Run: headless pygame with SDL's dummy video driver; simulated clock (each Clock.tick advances the game by its frame time, no real sleeping); random seed 0; keys injected as events and as key.get_pressed() state; mouse plan: one left click at the window centre at the start of phase 2, then a move to the lower-right quarter at the start of phase 3; restart key R tapped at the start of phases 3 and 4.
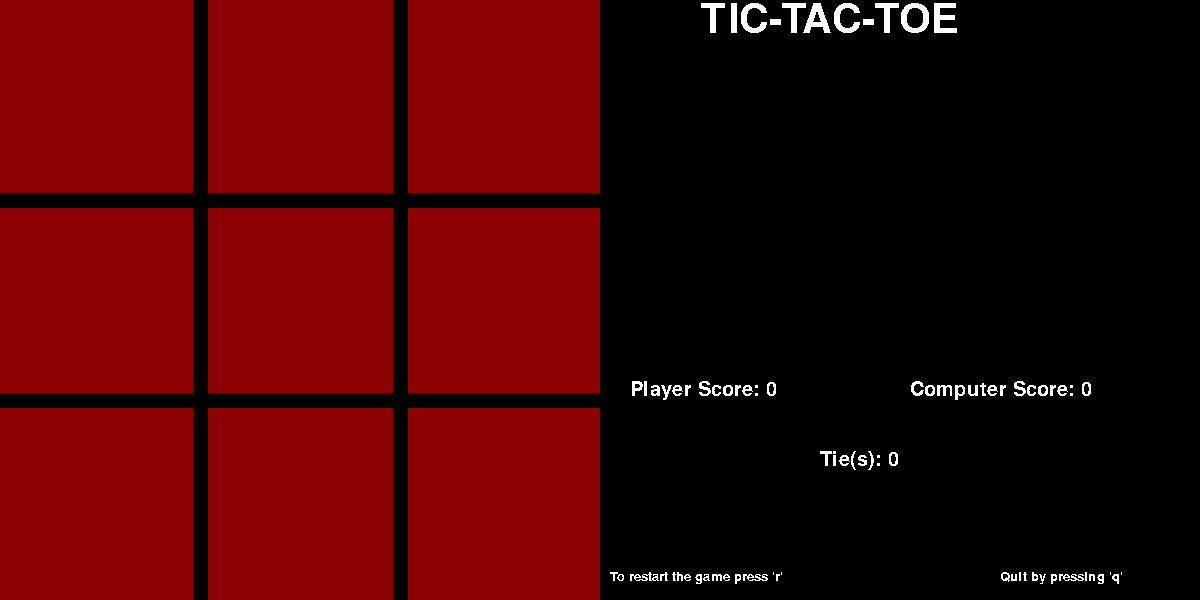
Frame 1 of 4 · flips 1–60 · no input
Frame 2 of 4 · flips 61–180 · clicked the window centre · tapped SPACE, RETURN · held RIGHT (→), D · screen unchanged from frame 1, image omitted
Frame 3 of 4 · flips 181–300 · moved the mouse to the lower-right quarter · tapped R · held DOWN (↓), S · screen unchanged from frame 2, image omitted
Frame 4 of 4 · flips 301–420 · tapped R · held LEFT (←), A, UP (↑), W · screen unchanged from frame 3, image omitted

The pygame program that drew these frames:

import pygame as pg, sys, numpy as np
from math import inf as infinity
from pygame.font import Font
import random

pg.init()
pg.font.init()

WIDTH = 600
HEIGHT = 600
LINE_WIDTH = 15
WIN_LINE_WIDTH = 15
BOARD_ROWS = 3
BOARD_COLS = 3
SQUARE_SIZE = 200
O_RADIUS = 60
O_WIDTH = 15
X_WIDTH = 25
SPACE = 55

TITLEFONT = pg.font.SysFont('Comic Sans MS', 60)
INFOFONT = pg.font.SysFont('Comic Sans MS', 20)
SCOREFONT = pg.font.SysFont('Comic Sans MS', 30)
BACKGROUND = (139, 0, 0)
LINE_COLOR = (0, 0, 0)
O_COLOR = (0, 0, 0)
X_COLOR = (255, 255, 255)

playerscore = 0
computerscore = 0
ties = 0

screen = pg.display.set_mode((1200, 600))
pg.display.set_caption("Tic Tac Toe")
screen.fill(BACKGROUND)

canvas = pg.Surface((600, 600))

GameDisplay = pg.Rect(600, 0, 600, 1200)
Controls = pg.Rect(0, 0, 600, 600)

board = np.zeros((BOARD_ROWS, BOARD_COLS))

def draw_lines():
    pg.draw.line(screen, LINE_COLOR, (0, SQUARE_SIZE), (WIDTH,
                     SQUARE_SIZE), LINE_WIDTH)
    pg.draw.line(screen, LINE_COLOR, (0, 2 * SQUARE_SIZE), (WIDTH,
                     2 * SQUARE_SIZE), LINE_WIDTH)
    pg.draw.line(screen, LINE_COLOR, (SQUARE_SIZE, 0),
                     (SQUARE_SIZE, HEIGHT), LINE_WIDTH)
    pg.draw.line(screen, LINE_COLOR, (2 * SQUARE_SIZE, 0), (2
                     * SQUARE_SIZE, HEIGHT), LINE_WIDTH)

def draw_XO():
    for row in range(BOARD_ROWS):
        for column in range(BOARD_COLS):
            if board[row][column] == -1:
                pg.draw.circle(screen, O_COLOR, (int(column
                                   * SQUARE_SIZE + SQUARE_SIZE // 2),
                                   int(row * SQUARE_SIZE + SQUARE_SIZE
                                   // 2)), O_RADIUS, O_WIDTH)
            elif board[row][column] == 1:
                pg.draw.line(screen, X_COLOR, (column
                                 * SQUARE_SIZE + SPACE, row
                                 * SQUARE_SIZE + SQUARE_SIZE - SPACE),
                                 (column * SQUARE_SIZE + SQUARE_SIZE
                                 - SPACE, row * SQUARE_SIZE + SPACE),
                                 X_WIDTH)
                pg.draw.line(screen, X_COLOR, (column
                                 * SQUARE_SIZE + SPACE, row
                                 * SQUARE_SIZE + SPACE), (column
                                 * SQUARE_SIZE + SQUARE_SIZE - SPACE,
                                 row * SQUARE_SIZE + SQUARE_SIZE
                                 - SPACE), X_WIDTH)

def mark_square(row, column, player):
    board[row][column] = player

def available_square(row, column):
    return board[row][column] == 0

def is_board_full():
    for row in range(BOARD_ROWS):
        for column in range(BOARD_COLS):
            if board[row][column] == 0:
                return False
    return True

def check_win(player):
    global playerscore
    global computerscore
    for column in range(BOARD_COLS):
        if board[0][column] == player and board[1][column] == player \
            and board[2][column] == player:
            vertical_winning_line(column, player)
            if player == -1:
                playerscore += 1
            elif player == 1:
                computerscore += 1
            return True

    for row in range(BOARD_ROWS):
        if board[row][0] == player and board[row][1] == player \
            and board[row][2] == player:
            horizontal_winning_line(row, player)
            if player == -1:
                playerscore += 1
            elif player == 1:
                computerscore += 1
            return True

    if board[2][0] == player and board[1][1] == player and board[0][2] == player:
        draw_asc_diagonal(player)
        if player == -1:
                playerscore += 1
        elif player == 1:
            computerscore += 1
        return True

    if board[0][0] == player and board[1][1] == player and board[2][2] == player:
        draw_desc_diagonal(player)
        if player == -1:
                playerscore += 1
        elif player == 1:
            computerscore += 1
        return True
    return False


def vertical_winning_line(column, player):
    posX = column * SQUARE_SIZE + SQUARE_SIZE // 2
    if player == -1:
        color = O_COLOR
    elif player == 1:
        color = X_COLOR
    pg.draw.line(screen, color, (posX, 15), (posX, HEIGHT - 15),
                     LINE_WIDTH)


def horizontal_winning_line(row, player):
    posY = row * SQUARE_SIZE + SQUARE_SIZE // 2
    if player == -1:
        color = O_COLOR
    elif player == 1:
        color = X_COLOR
    pg.draw.line(screen, color, (15, posY), (WIDTH - 15, posY),
                     WIN_LINE_WIDTH)


def draw_asc_diagonal(player):
    if player == -1:
        color = O_COLOR
    elif player == 1:
        color = X_COLOR
    pg.draw.line(screen, color, (15, HEIGHT - 15), (WIDTH - 15,
                     15), WIN_LINE_WIDTH)


def draw_desc_diagonal(player):
    if player == -1:
        color = O_COLOR
    elif player == 1:
        color = X_COLOR
    pg.draw.line(screen, color, (15, 15), (WIDTH - 15, HEIGHT
                     - 15), WIN_LINE_WIDTH)

# Checks game state for ties
def check_tie():
    global ties
    if len(empty_cells(board)) == 0:
        ties += 1
        return True
    return False

# Checks if there are any avaiable moves and displays them
def empty_cells(board):
    cells = []
    for x, row in enumerate(board):
        for y, cell in enumerate(row):
            if cell == 0:
                cells.append([x, y])

    return cells

# Draws game info to the screen
def draw_information():
    TITLE = TITLEFONT.render("TIC-TAC-TOE", False, (255, 255, 255))
    RESTARTINFO = INFOFONT.render("To restart the game press 'r'", False, (255, 255, 255))
    QUITINFO = INFOFONT.render("Quit by pressing 'q'", False, (255, 255, 255))
    PLAYERSCORE = SCOREFONT.render((f"Player Score: {str(playerscore)}"), False, (255, 255, 255))
    COMPUTERSCORE = SCOREFONT.render((f"Computer Score: {str(computerscore)}"), False, (255, 255, 255))
    TIESCORE = SCOREFONT.render((f"Tie(s): {str(ties)}"), False, (255, 255, 255))
    screen.blit(canvas, (0, 0), GameDisplay)
    screen.blit(canvas, (600, 0), Controls)
    screen.blit(TITLE, (700,0), Controls)
    screen.blit(RESTARTINFO, (610,570), Controls)
    screen.blit(QUITINFO, (1000,570), Controls)
    screen.blit(PLAYERSCORE, (630, 380), Controls)
    screen.blit(COMPUTERSCORE, (910, 380), Controls)
    screen.blit(TIESCORE, (820, 450), Controls)

#### AI Stuff
# Decides if this is a good play
def evaluate(board):
    if wins(board, 1):
        score = +1
    elif wins(board, -1):
        score = -1
    else:
        score = 0

    return score

# Did Someone Win
def wins(board, player):
    for column in range(BOARD_COLS):
        if board[0][column] == player and board[1][column] == player \
            and board[2][column] == player:
            return True

    for row in range(BOARD_ROWS):
        if board[row][0] == player and board[row][1] == player \
            and board[row][2] == player:
            return True

    if board[2][0] == player and board[1][1] == player and board[0][2] == player:
        return True

    if board[0][0] == player and board[1][1] == player and board[2][2] == player:
        return True
    return False

# Minimax
def minimax(board, depth, player=1):
    if player == 1:
        best = [-1, -1, -infinity]
    else:
        best = [-1, -1, +infinity]

    if depth == 0 or (wins(board, -1) or wins(board, 1)):
        score = evaluate(board)
        return [-1, -1, score]

    for cell in empty_cells(board):
        x, y = cell[0], cell[1]
        board[x][y] = player
        score = minimax(board, depth - 1, -player)
        board[x][y] = 0
        score[0], score[1] = x, y

        if player == 1:
            if score[2] > best[2]:
                best = score
        else:
            if score[2] < best[2]:
                best = score
    return best

#Code To Restart Game
def restart():
    screen.fill(BACKGROUND)
    draw_lines()
    for row in range(BOARD_ROWS):
        for column in range(BOARD_COLS):
            board[row][column] = 0
    screen.blit(canvas, (0, 0), GameDisplay)
    screen.blit(canvas, (600, 0), Controls)
    draw_information()


draw_lines()
draw_information()
player = -1
mode = 2
game_over = False

while True:
    for event in pg.event.get():
        #Gets Clicks
        # PVP
        if mode == 1:
            if event.type == pg.MOUSEBUTTONDOWN and not game_over:
                mouseX = event.pos[0]
                mouseY = event.pos[1]
                clicked_row = int(mouseY // SQUARE_SIZE)
                clicked_column = int(mouseX // SQUARE_SIZE)
                try:
                    #Player Turn
                    if available_square(clicked_row, clicked_column):
                        mark_square(clicked_row, clicked_column, player)
                        draw_XO()
                        if check_win(player) or check_tie():
                            draw_information()
                            game_over = True
                            break
                        player = -player
                        if check_win(player) or check_tie():
                            draw_information()
                            game_over = True
                            break
                except:
                    pass
        # AI Bot
        elif mode == 2:
            if event.type == pg.MOUSEBUTTONDOWN and not game_over:
                mouseX = event.pos[0]
                mouseY = event.pos[1]
                clicked_row = int(mouseY // SQUARE_SIZE)
                clicked_column = int(mouseX // SQUARE_SIZE)
                try:
                    #Player Turn
                    if available_square(clicked_row, clicked_column):
                        mark_square(clicked_row, clicked_column, player)
                        draw_XO()
                        if check_win(player) or check_tie():
                            draw_information()
                            game_over = True
                            break
                        player = 1

                        #AI Turn
                        depth = len(empty_cells(board))
                        if depth >= 4:
                            move = minimax(board, 4)
                        else:
                            move = minimax(board, depth)
                        row, column = move[0], move[1]
                        mark_square(row, column, player)
                        draw_XO()
                        if check_win(player) or check_tie():
                            draw_information()
                            game_over = True
                            break
                        player = -1
                except:
                    pass
        #Random Bot
        elif mode == 3:
            if event.type == pg.MOUSEBUTTONDOWN and not game_over:
                mouseX = event.pos[0]
                mouseY = event.pos[1]
                clicked_row = int(mouseY // SQUARE_SIZE)
                clicked_column = int(mouseX // SQUARE_SIZE)
                try:
                    #Player Turn
                    if available_square(clicked_row, clicked_column):
                        mark_square(clicked_row, clicked_column, player)
                        draw_XO()
                        if check_win(player) or check_tie():
                            draw_information()
                            game_over = True
                            break
                        player = 1
                        
                        #AI Turn
                        cells = empty_cells(board)
                        xy = cells[random.randint(0, (len(cells)-1))]
                        mark_square(xy[0], xy[1], player)
                        draw_XO()
                        if check_win(player) or check_tie():
                            draw_information()
                            game_over = True
                            break
                        player = -1
                except:
                    pass
        #Restart Game
        if event.type == pg.KEYDOWN:
            if event.key == pg.K_r:
                restart()
                player = -1
                game_over = False
                
        # Change modes
        if event.type == pg.KEYDOWN:
            #Mode 1
            if event.key == pg.K_1:
                restart()
                player = -1
                game_over = False
                mode = 1
                playerscore = 0
                computerscore = 0
                ties = 0
            #Mode 2
            if event.key == pg.K_2:
                restart()
                player = -1
                game_over = False
                mode = 2
                playerscore = 0
                computerscore = 0
                ties = 0
            #Mode 3
            if event.key == pg.K_3:
                restart()
                player = -1
                game_over = False
                mode = 3
                playerscore = 0
                computerscore = 0
                ties = 0

        #Exits Game
        if event.type == pg.QUIT or event.type == pg.KEYDOWN \
            and event.key == pg.K_q:
            sys.exit()
    
    #Refresheses desplay
    pg.display.update()    
